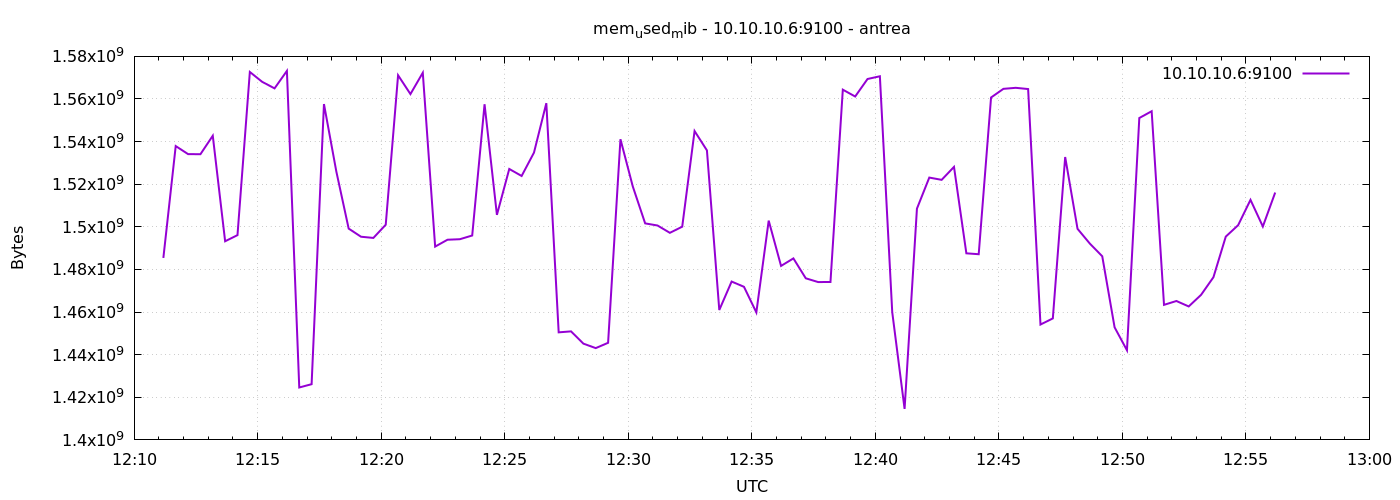

Values plotted in this chart, from the file beside it:
1777983071	1485402112
1777983101	1537904640
1777983131	1534132224
1777983161	1534078976
1777983191	1542754304
1777983221	1493229568
1777983251	1496104960
1777983281	1572683776
1777983311	1568047104
1777983341	1564983296
1777983371	1573179392
1777983401	1424601088
1777983431	1426149376
1777983461	1557618688
1777983491	1525989376
1777983521	1499168768
1777983551	1495355392
1777983581	1494794240
1777983611	1500983296
1777983641	1571131392
1777983671	1562308608
1777983701	1572319232
1777983731	1490726912
1777983761	1493950464
1777983791	1494192128
1777983821	1495932928
1777983851	1557536768
1777983881	1505619968
1777983911	1527156736
1777983941	1523867648
1777983971	1534832640
1777984001	1558044672
1777984031	1450479616
1777984061	1450934272
1777984091	1445175296
1777984121	1443082240
1777984151	1445572608
1777984181	1541120000
1777984211	1518927872
1777984241	1501618176
1777984271	1500626944
1777984301	1497186304
1777984331	1500061696
1777984361	1544953856
1777984391	1535881216
1777984421	1460969472
1777984451	1474322432
1777984481	1471840256
1777984511	1459834880
1777984541	1502916608
1777984571	1481662464
1777984601	1485185024
1777984631	1475850240
1777984661	1474080768
1777984691	1474113536
1777984721	1564377088
1777984751	1561169920
1777984781	1569386496
1777984811	1570668544
1777984841	1459961856
1777984871	1414549504
... 30 more rows
